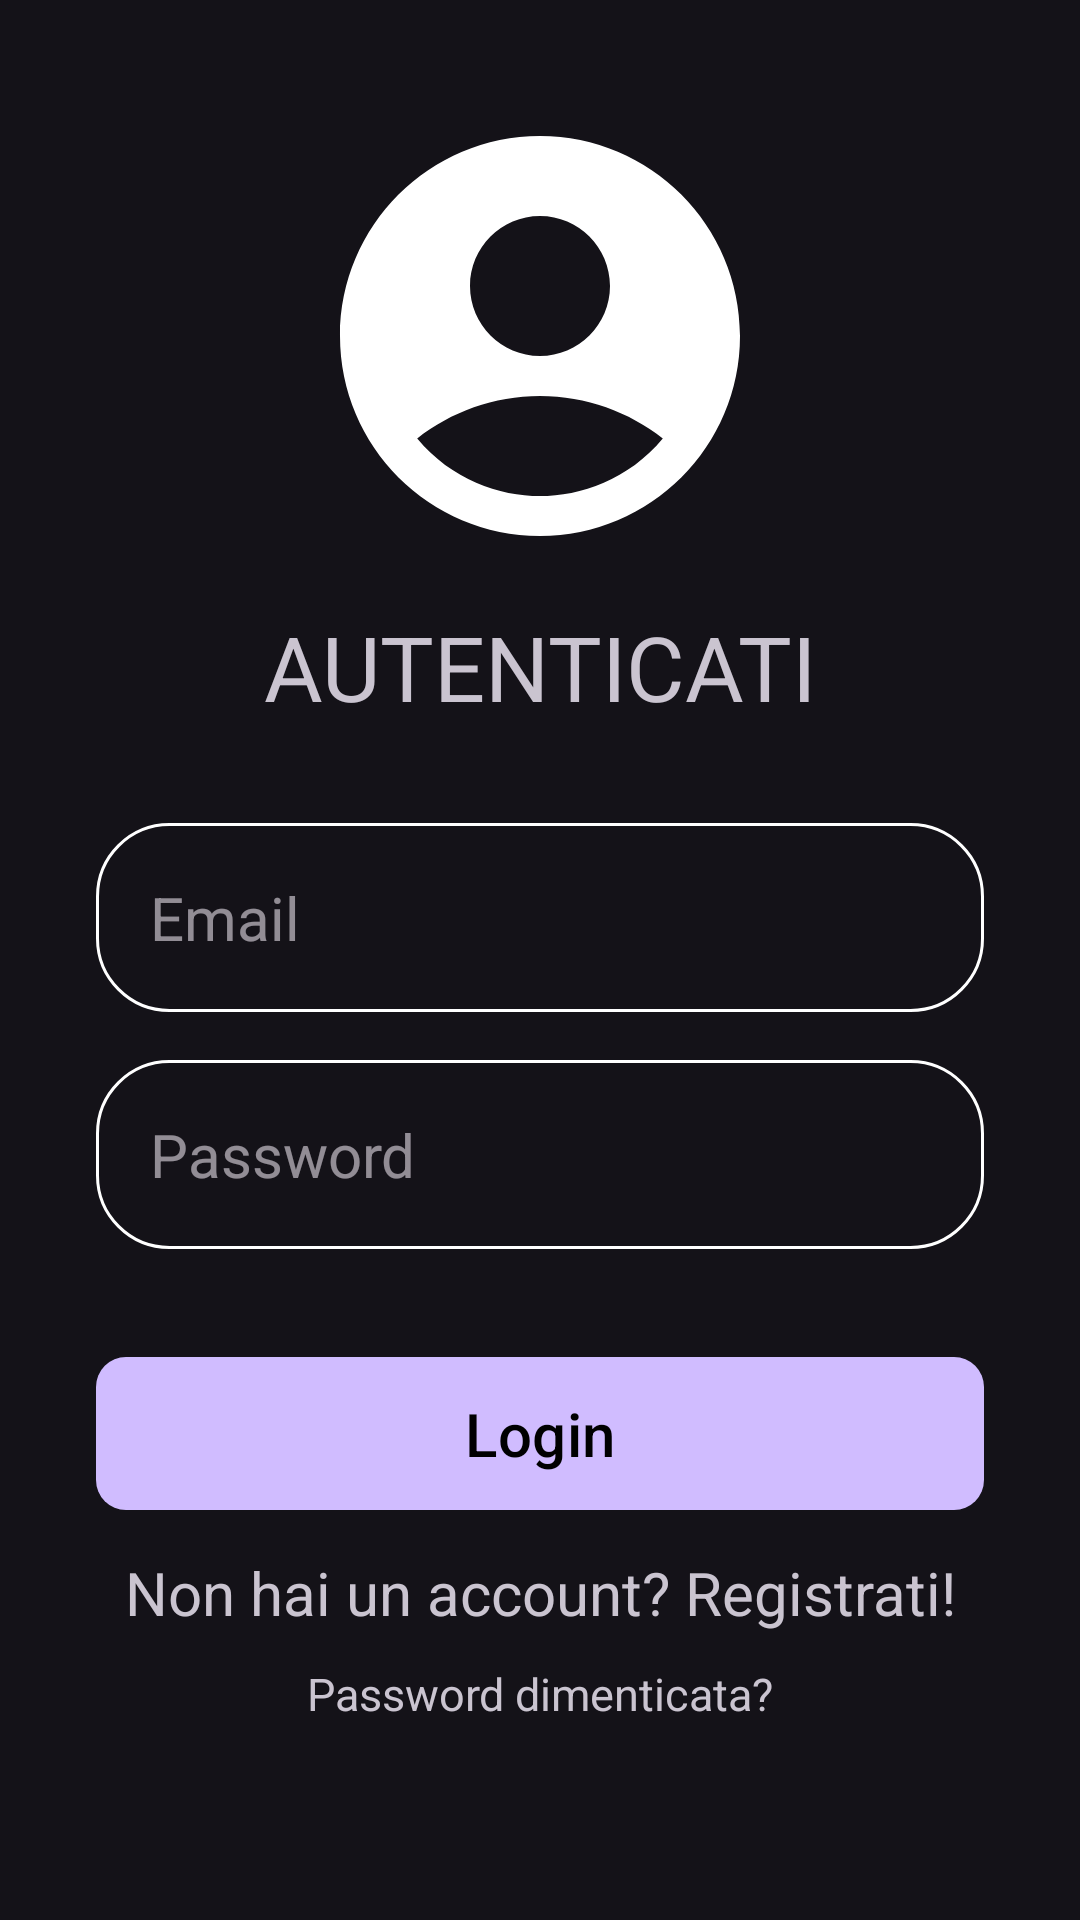

This screen was rendered from an Android layout file. Write that file and the resources it references.
<!-- AndroidManifest.xml: application theme Theme.Material3.Dark.NoActionBar -->
<!-- res/layout/activity_signin.xml -->
<?xml version="1.0" encoding="utf-8"?>
<ScrollView xmlns:android="http://schemas.android.com/apk/res/android"
    xmlns:app="http://schemas.android.com/apk/res-auto"
    xmlns:tools="http://schemas.android.com/tools"
    android:layout_width="match_parent"
    android:layout_height="match_parent"
    android:padding="16dp"
    tools:context=".ui.auth.ForgotPasswordActivity">
    <LinearLayout
        android:layout_width="match_parent"
        android:layout_height="wrap_content"
        android:gravity="center"
        android:orientation="vertical"
        android:padding="16dp">

        <ImageView
            android:layout_width="160dp"
            android:layout_height="160dp"
            android:src="@drawable/baseline_account_circle_24"
            android:contentDescription="@string/account_circle"
            />

        
        <TextView
            android:layout_width="match_parent"
            android:layout_height="wrap_content"
            android:id="@+id/signin"
            android:gravity="center"
            android:textSize="30sp"
            android:paddingTop="10dp"
            android:text="@string/login"
            android:textAllCaps="true"/>

        
        <EditText
            android:id="@+id/email_input"
            android:layout_width="match_parent"
            android:layout_height="wrap_content"
            android:layout_marginTop="32dp"
            android:autofillHints=""
            android:hint="@string/email_text"
            android:textSize="20sp"
            android:background="@drawable/rounded_corner"
            android:padding="18dp"
            android:inputType="textEmailAddress"
            tools:ignore="VisualLintTextFieldSize" />

        
        <EditText
            android:id="@+id/password_input"
            android:layout_width="match_parent"
            android:layout_height="wrap_content"
            android:layout_marginTop="16dp"
            android:autofillHints=""
            android:hint="@string/password_text"
            android:textSize="20sp"
            android:background="@drawable/rounded_corner"
            android:padding="18dp"
            android:inputType="textPassword"
            tools:ignore="VisualLintTextFieldSize" />

        
        <FrameLayout
            android:layout_width="match_parent"
            android:layout_height="wrap_content"
            android:layout_marginTop="32dp">

            <ProgressBar
                android:id="@+id/signInProgressbar"
                android:layout_width="50dp"
                android:layout_height="50dp"
                android:layout_gravity="center_horizontal"
                android:visibility="invisible" />
            
            <com.google.android.material.button.MaterialButton
                android:id="@+id/login_button"
                android:layout_width="match_parent"
                android:layout_height="wrap_content"
                android:padding="12dp"
                android:text="@string/login_button"
                android:textColor="@color/black"
                app:cornerRadius="10dp"
                app:iconGravity="textStart"
                android:textSize="20sp"
                app:iconTint="@color/black"
                tools:ignore="VisualLintButtonSize" />

        </FrameLayout>

        
        <TextView
            android:layout_width="match_parent"
            android:layout_height="wrap_content"
            android:id="@+id/not_signup"
            android:gravity="center"
            android:textSize="20sp"
            android:paddingTop="10dp"
            android:text="@string/no_account"/>

        
        <TextView
            android:layout_width="match_parent"
            android:layout_height="wrap_content"
            android:id="@+id/forgot_password"
            android:gravity="center"
            android:textSize="15sp"
            android:paddingTop="10dp"
            android:text="@string/password_dimenticata"/>

    </LinearLayout>
</ScrollView>
<!-- resources referenced by this layout -->
<resources>
  <color name="black">#FF000000</color>
  <!-- drawable baseline_account_circle_24 (drawable) -->
  <vector xmlns:android="http://schemas.android.com/apk/res/android" android:height="100dp" android:tint="#FFFFFF" android:viewportHeight="24" android:viewportWidth="24" android:width="100dp">
        
      <path android:fillColor="@android:color/white" android:pathData="M12,2C6.48,2 2,6.48 2,12s4.48,10 10,10s10,-4.48 10,-10S17.52,2 12,2zM12,6c1.93,0 3.5,1.57 3.5,3.5S13.93,13 12,13s-3.5,-1.57 -3.5,-3.5S10.07,6 12,6zM12,20c-2.03,0 -4.43,-0.82 -6.14,-2.88C7.55,15.8 9.68,15 12,15s4.45,0.8 6.14,2.12C16.43,19.18 14.03,20 12,20z"/>
      
  </vector>
  <!-- drawable rounded_corner (drawable) -->
  <?xml version="1.0" encoding="utf-8"?>
  <shape xmlns:android="http://schemas.android.com/apk/res/android"
      android:shape="rectangle">
  
  
      <stroke android:width="1dp" android:color="@color/white"/>
      <corners android:radius="24dp" />
  </shape>
  <string name="account_circle">Account Circle</string>
  <string name="email_text">Email</string>
  <string name="login">Autenticati</string>
  <string name="login_button">Login</string>
  <string name="no_account">Non hai un account? Registrati!</string>
  <string name="password_dimenticata">Password dimenticata?</string>
  <string name="password_text">Password</string>
  <color name="white">#FFFFFFFF</color>
</resources>
